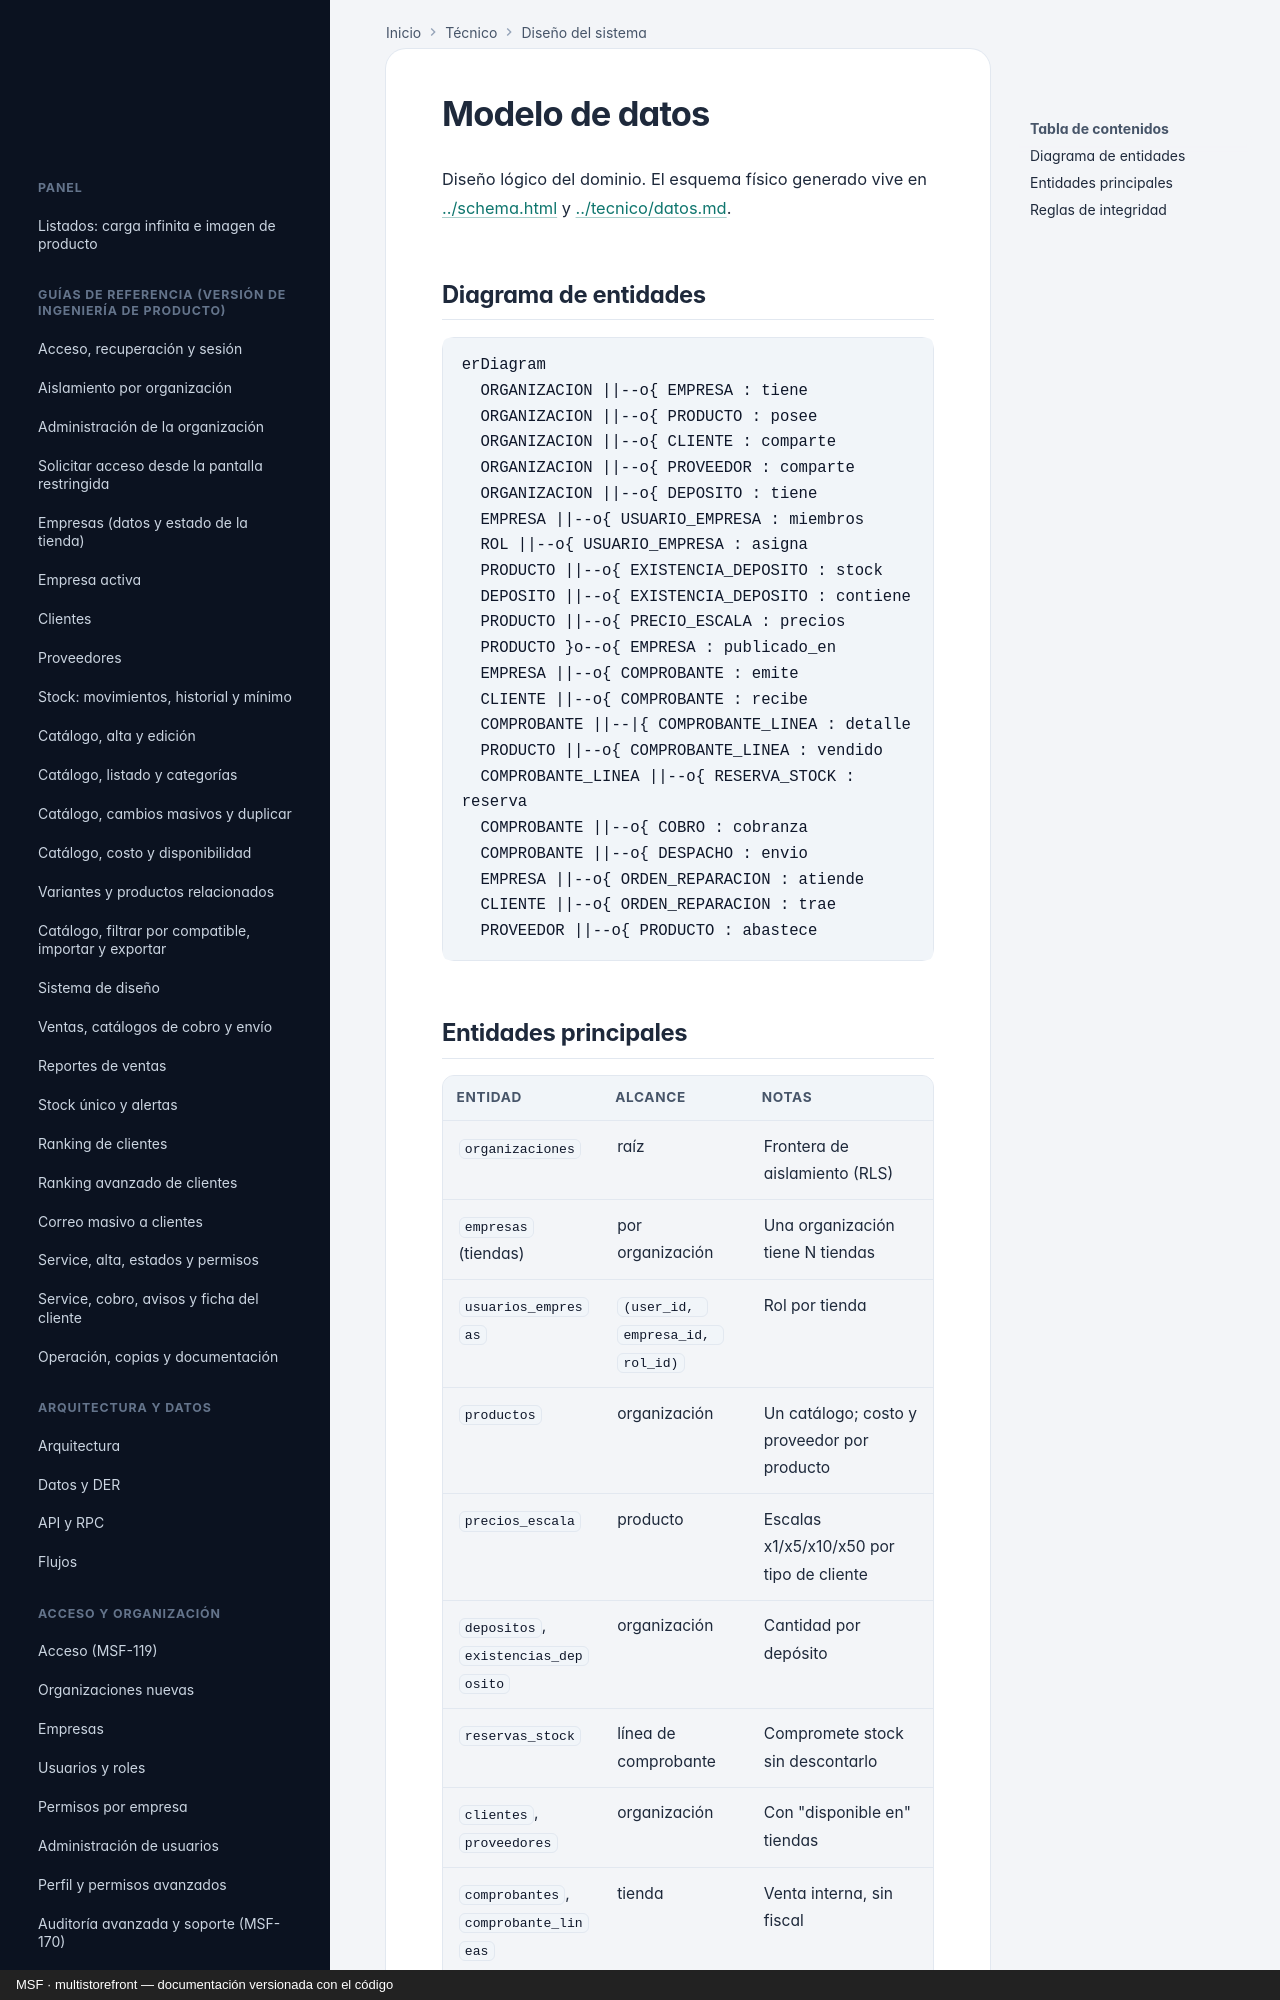

repository: nicolasjones/multistorefront-meli · page: system-design/datos/index.html · generator: mkdocs · copyright: MSF · multistorefront — documentación versionada con el código

---
owner: tecnico
sources:
  - specs
---

# Modelo de datos

Diseño lógico del dominio. El esquema físico generado vive en
[../schema.html](../schema.html) y [../tecnico/datos.md](../tecnico/datos.md).

## Diagrama de entidades

```mermaid
erDiagram
  ORGANIZACION ||--o{ EMPRESA : tiene
  ORGANIZACION ||--o{ PRODUCTO : posee
  ORGANIZACION ||--o{ CLIENTE : comparte
  ORGANIZACION ||--o{ PROVEEDOR : comparte
  ORGANIZACION ||--o{ DEPOSITO : tiene
  EMPRESA ||--o{ USUARIO_EMPRESA : miembros
  ROL ||--o{ USUARIO_EMPRESA : asigna
  PRODUCTO ||--o{ EXISTENCIA_DEPOSITO : stock
  DEPOSITO ||--o{ EXISTENCIA_DEPOSITO : contiene
  PRODUCTO ||--o{ PRECIO_ESCALA : precios
  PRODUCTO }o--o{ EMPRESA : publicado_en
  EMPRESA ||--o{ COMPROBANTE : emite
  CLIENTE ||--o{ COMPROBANTE : recibe
  COMPROBANTE ||--|{ COMPROBANTE_LINEA : detalle
  PRODUCTO ||--o{ COMPROBANTE_LINEA : vendido
  COMPROBANTE_LINEA ||--o{ RESERVA_STOCK : reserva
  COMPROBANTE ||--o{ COBRO : cobranza
  COMPROBANTE ||--o{ DESPACHO : envio
  EMPRESA ||--o{ ORDEN_REPARACION : atiende
  CLIENTE ||--o{ ORDEN_REPARACION : trae
  PROVEEDOR ||--o{ PRODUCTO : abastece
```
